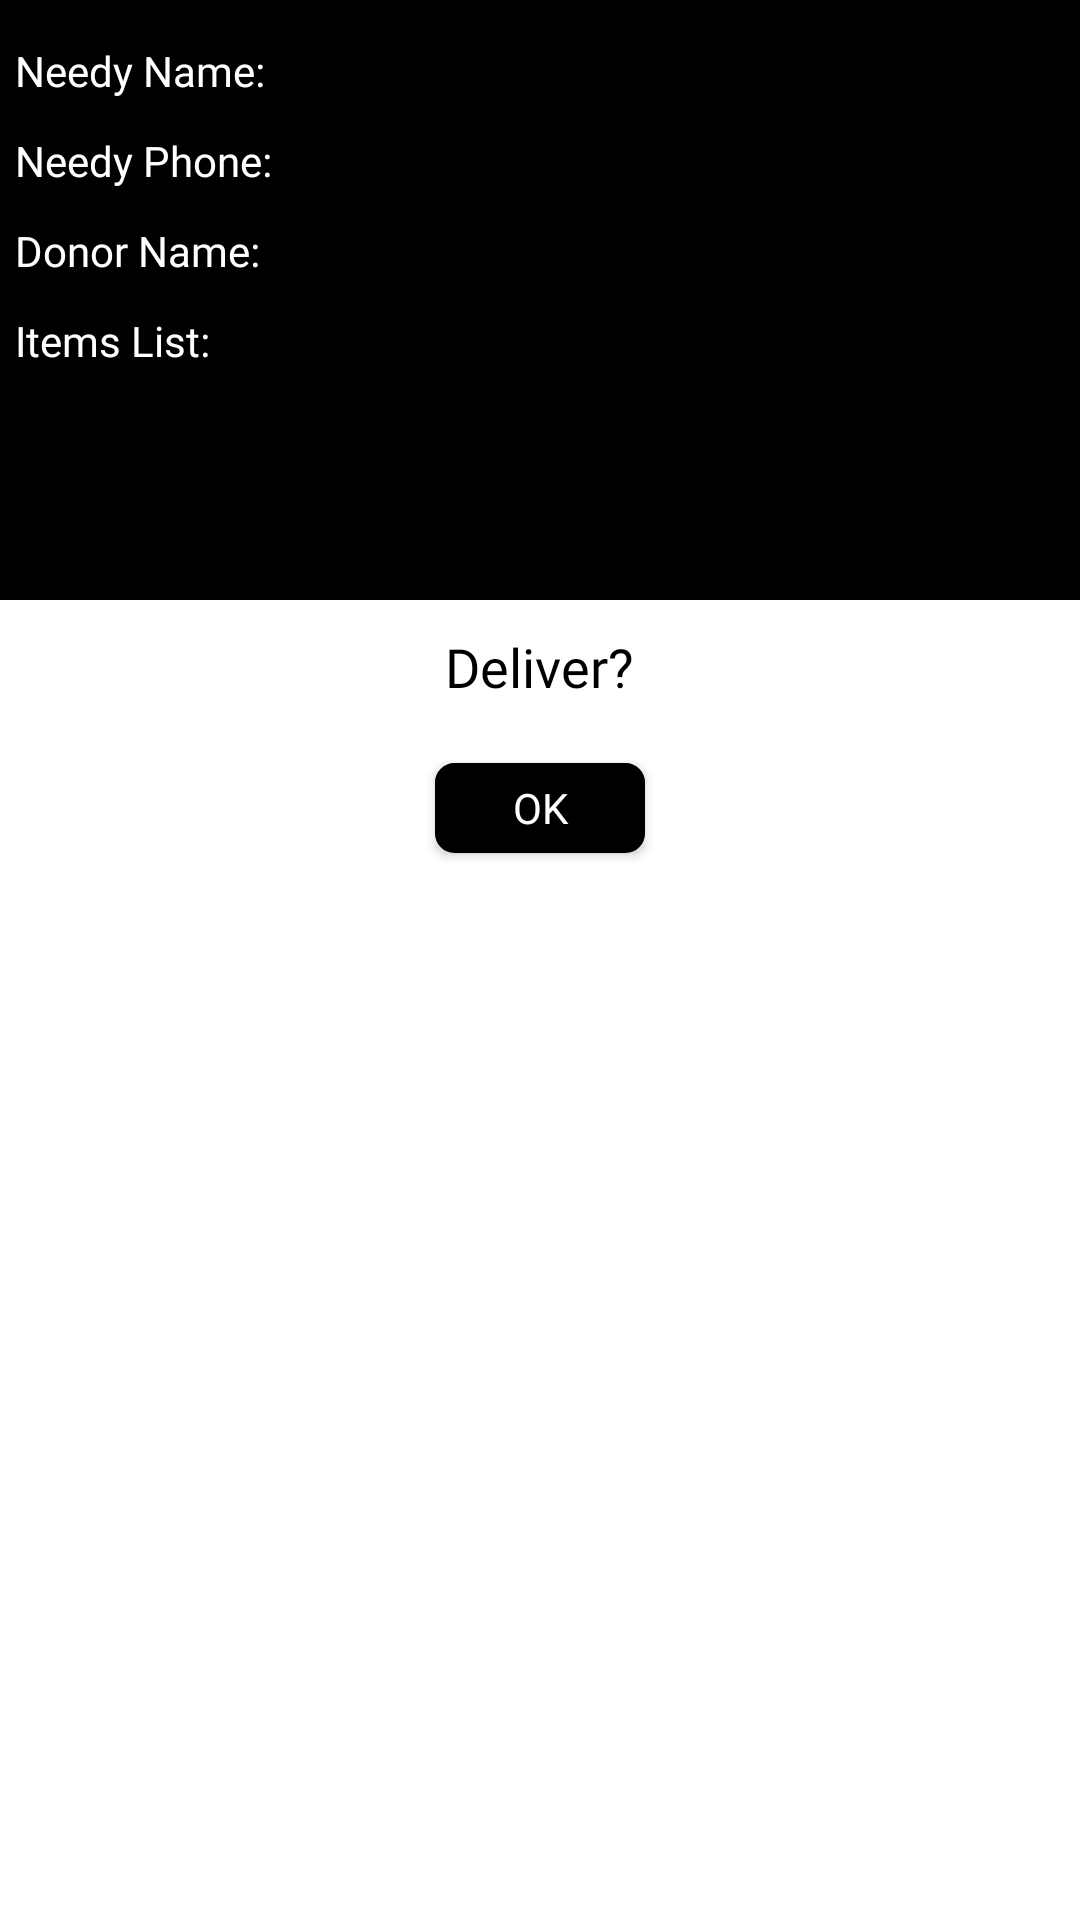

The Android layout XML behind this screen, and the referenced resources:
<!-- AndroidManifest.xml: application theme AppTheme -->
<!-- res/layout/dialog.xml -->
<?xml version="1.0" encoding="utf-8"?>
<RelativeLayout xmlns:android="http://schemas.android.com/apk/res/android"
    android:orientation="vertical"
    android:layout_width="match_parent"
    android:layout_height="wrap_content"
    android:background="#ffffffff">

    <View
        android:id="@+id/a"
        android:layout_width="match_parent"
        android:layout_height="200dp"
        android:background="@color/design_default_color_on_secondary"
        android:gravity="center"
        android:scaleType="fitCenter" />

    <TextView
        android:layout_width="wrap_content"
        android:layout_height="wrap_content"
        android:text="@string/deliver"
        android:fontFamily="@font/comfortaa"
        android:id="@+id/text_dialog"
        android:layout_below="@+id/a"
        android:layout_marginTop="10dp"
        android:layout_marginLeft="4dp"
        android:layout_marginRight="4dp"
        android:layout_marginBottom="20dp"
        android:textSize="18sp"
        android:textColor="#ff000000"
        android:layout_centerHorizontal="true"
        android:gravity="center_horizontal" />

    <TextView
        android:id="@+id/name"
        android:layout_width="wrap_content"
        android:layout_height="wrap_content"
        android:fontFamily="@font/comfortaa"
        android:layout_alignParentStart="true"
        android:layout_alignParentTop="true"
        android:layout_marginStart="5dp"
        android:layout_marginTop="14dp"
        android:gravity="center_horizontal"
        android:text="@string/needy_name"
        android:textColor="#FFFFFF"
        android:textSize="14sp" />

    <TextView
        android:id="@+id/phone"
        android:layout_width="wrap_content"
        android:layout_height="wrap_content"
        android:layout_alignParentStart="true"
        android:fontFamily="@font/comfortaa"
        android:layout_alignParentTop="true"
        android:layout_marginStart="5dp"
        android:layout_marginTop="44dp"
        android:gravity="center_horizontal"
        android:text="@string/needy_phone"
        android:textColor="#FFFFFF"
        android:textSize="14sp" />

    <TextView
        android:id="@+id/id"
        android:layout_width="wrap_content"
        android:layout_height="wrap_content"
        android:layout_alignParentStart="true"
        android:fontFamily="@font/comfortaa"
        android:layout_alignParentTop="true"
        android:layout_marginStart="5dp"
        android:layout_marginTop="74dp"
        android:gravity="center_horizontal"
        android:text="@string/donor_name"
        android:textColor="#FFFFFF"
        android:textSize="14sp" />

    <TextView
        android:id="@+id/list"
        android:layout_width="wrap_content"
        android:layout_height="wrap_content"
        android:fontFamily="@font/comfortaa"
        android:layout_alignParentStart="true"
        android:layout_alignParentTop="true"
        android:layout_marginStart="5dp"
        android:layout_marginTop="104dp"
        android:gravity="center_horizontal"
        android:text="@string/items_list"
        android:textColor="#FFFFFF"
        android:textSize="14sp" />

    <TextView
        android:id="@+id/text_name"
        android:layout_width="wrap_content"
        android:layout_height="wrap_content"
        android:layout_alignParentTop="true"
        android:layout_marginStart="25dp"
        android:layout_marginTop="16dp"
        android:fontFamily="@font/comfortaa"
        android:layout_toEndOf="@+id/name"
        android:gravity="center_horizontal"
        android:textColor="#FFFFFF"
        android:textSize="14sp" />

    <TextView
        android:id="@+id/text_item"
        android:layout_width="wrap_content"
        android:layout_height="wrap_content"
        android:layout_below="@+id/list"
        android:layout_alignParentStart="true"
        android:layout_marginStart="19dp"
        android:layout_marginTop="20dp"
        android:layout_marginEnd="10dp"
        android:layout_marginBottom="10dp"
        android:layout_toEndOf="@+id/a"
        android:fontFamily="@font/comfortaa"
        android:textColor="#FFFFFF"
        android:textSize="14sp" />

    <TextView
        android:id="@+id/text_phone"
        android:layout_width="wrap_content"
        android:layout_height="wrap_content"
        android:layout_below="@+id/text_name"
        android:layout_marginStart="22dp"
        android:layout_marginTop="6dp"
        android:layout_toEndOf="@+id/phone"
        android:fontFamily="@font/comfortaa"
        android:gravity="center_horizontal"
        android:textColor="#FFFFFF"
        android:textSize="14sp" />

    <TextView
        android:id="@+id/text_Id"
        android:layout_width="wrap_content"
        android:layout_height="wrap_content"
        android:layout_below="@+id/text_phone"
        android:layout_marginStart="26dp"
        android:layout_marginTop="9dp"
        android:layout_marginBottom="40dp"
        android:layout_toEndOf="@+id/id"
        android:fontFamily="@font/comfortaa"
        android:gravity="center_horizontal"
        android:textColor="#FFFFFF"
        android:textSize="14sp" />

    <Button
        android:layout_width="70dp"
        android:layout_height="30dp"
        android:background="@drawable/button_anim"
        android:text="@string/ok"
        android:textSize="14sp"
        android:fontFamily="@font/comfortaa"
        android:id="@+id/btn_dialog"
        android:gravity="center_vertical|center_horizontal"
        android:layout_below="@+id/text_dialog"
        android:layout_marginBottom="20dp"
        android:layout_centerHorizontal="true"
        android:textColor="#ffffffff" />

</RelativeLayout>
<!-- resources referenced by this layout -->
<resources>
  <!-- drawable button_anim (drawable) -->
  <?xml version="1.0" encoding="utf-8"?>
  <ripple xmlns:android="http://schemas.android.com/apk/res/android"
      android:color="@color/colorPrimaryDark">
      <item android:id="@android:id/mask">
          <shape android:shape="rectangle">
              <solid android:color="@color/colorPrimaryDark" />
              <corners android:radius="10dp" />
          </shape>
      </item>
  
      <item android:id="@android:id/background">
          <shape android:shape="rectangle">
              <stroke
                  android:width="3dp"
                  android:color="@android:color/black" />
  
              <solid android:color="@android:color/black" />
              <corners android:radius="5dp" />
          </shape>
      </item>
  </ripple>
  <string name="deliver">Deliver?</string>
  <string name="donor_name">Donor Name: </string>
  <string name="items_list">Items List: </string>
  <string name="needy_name">Needy Name: </string>
  <string name="needy_phone">Needy Phone: </string>
  <string name="ok">OK</string>
  <style name="AppTheme" parent="Theme.AppCompat.Light.DarkActionBar">
          
          <item name="colorPrimary">@color/colorPrimary</item>
          <item name="colorPrimaryDark">@color/colorPrimaryDark</item>
          <item name="colorAccent">@color/colorAccent</item>
      </style>
  <!-- not gathered from this repository: default colours our renderer supplied (Android Studio template values) -->
  <color name="colorPrimary">#FF6200EE</color>
  <color name="colorPrimaryDark">#FF3700B3</color>
  <color name="colorAccent">#FF03DAC5</color>
</resources>
